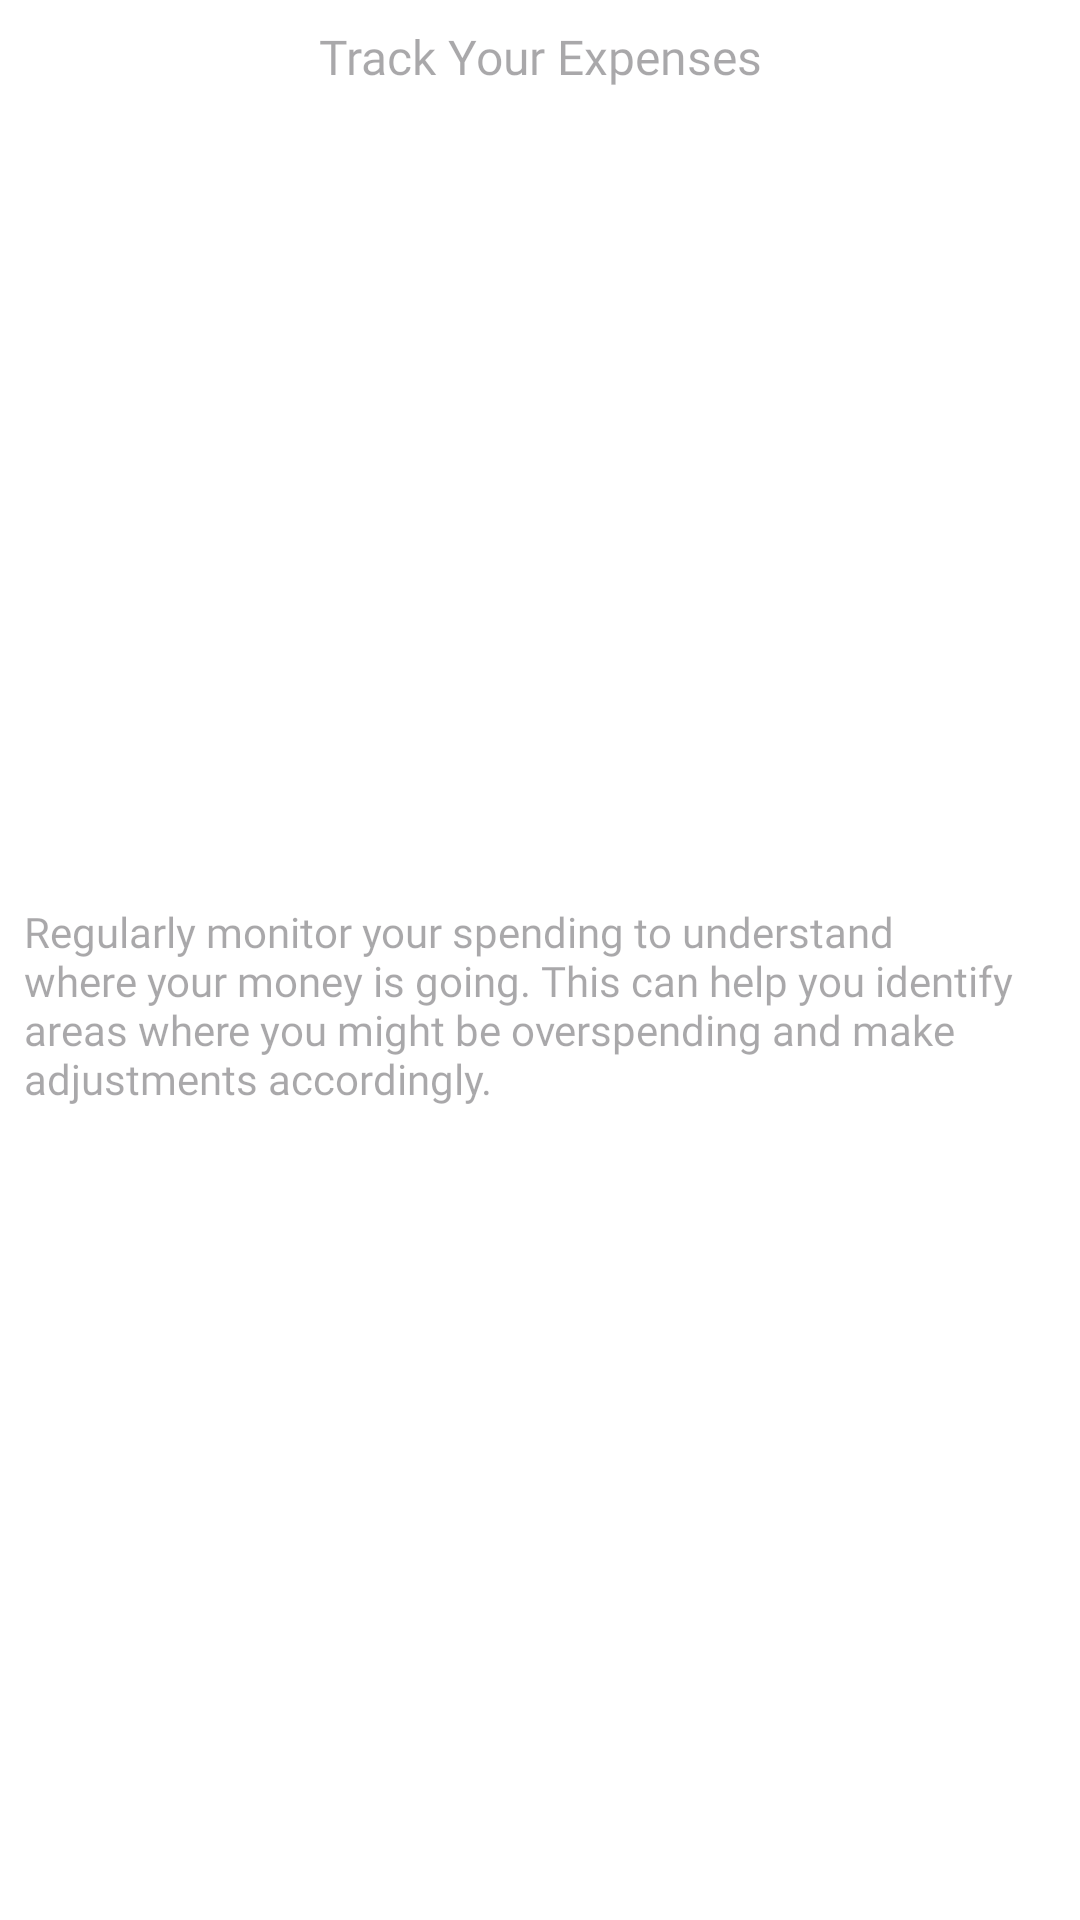

The Android layout XML behind this screen, and the referenced resources:
<!-- AndroidManifest.xml: application theme Theme.ExpenseManager -->
<!-- res/layout/layout_tips_item.xml -->
<?xml version="1.0" encoding="utf-8"?>
<androidx.constraintlayout.widget.ConstraintLayout xmlns:android="http://schemas.android.com/apk/res/android"
    xmlns:app="http://schemas.android.com/apk/res-auto"
    android:layout_width="match_parent"
    android:layout_height="wrap_content"

    android:background="@color/white_el">

    <TextView
        android:id="@+id/title"
        android:layout_width="0dp"
        android:layout_height="wrap_content"
        android:layout_margin="@dimen/margin_8"
        android:fontFamily="@font/roboto_bold"
        android:gravity="center"
        android:hint="Track Your Expenses"
        android:textColor="@color/blue"
        android:textSize="@dimen/sp_16"
        app:layout_constraintEnd_toEndOf="parent"
        app:layout_constraintStart_toStartOf="parent"
        app:layout_constraintTop_toTopOf="parent" />

    <TextView
        android:id="@+id/description"
        android:layout_width="0dp"
        android:layout_height="wrap_content"
        android:layout_marginTop="@dimen/margin_2"
        android:layout_margin="@dimen/margin_8"
        android:textSize="@dimen/sp_14"
        android:fontFamily="@font/roboto_medium"
        android:textColor="@color/text_color"
        android:hint="Regularly monitor your spending to understand where your money is going. This can help you identify areas where you might be overspending and make adjustments accordingly."
        app:layout_constraintEnd_toEndOf="parent"
        app:layout_constraintStart_toStartOf="parent"
        app:layout_constraintBottom_toBottomOf="parent"
        app:layout_constraintTop_toBottomOf="@id/title" />

</androidx.constraintlayout.widget.ConstraintLayout>
<!-- resources referenced by this layout -->
<resources>
  <color name="blue">#387ABA</color>
  <color name="text_color">#3B3F41</color>
  <color name="white_el">#FFF</color>
  <dimen name="margin_2">2dp</dimen>
  <dimen name="margin_8">8dp</dimen>
  <dimen name="sp_14">14sp</dimen>
  <dimen name="sp_16">16sp</dimen>
  <style name="Theme.ExpenseManager" parent="Base.Theme.ExpenseManager" />
  <style name="Base.Theme.ExpenseManager" parent="Theme.Material3.DayNight.NoActionBar">
          
          <item name="colorPrimary">@color/blue</item>
      </style>
</resources>
